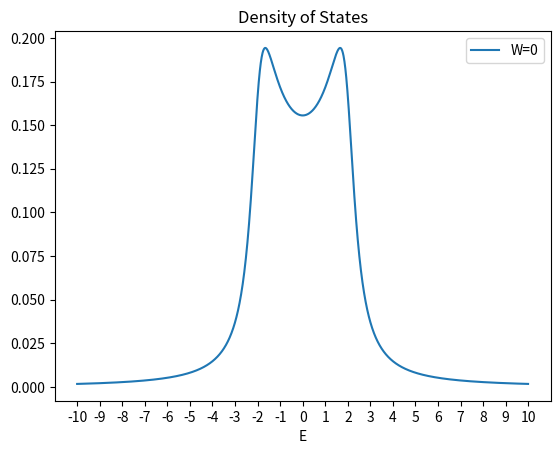

Write Python code to recreate this figure.
import numpy as np
from numpy import linalg as LA
import scipy
import math
import matplotlib.pyplot as plt

def generate_hamiltonian(size,W):
    dims = (size,size)
    
    hamiltonian = np.zeros(dims)
    #print(hamiltonian)

    for i in range(size):
        j = i + 1
        if (j < size):
            hamiltonian[i][j] = 1
            hamiltonian[j][i] = 1
        
        rand = np.random.random_sample() - .5
        hamiltonian[i][i] = rand * W
    return hamiltonian

def eigen_values(matrix):
    eig_vals = LA.eigvalsh(matrix)
    #print (eig_vals)
    return eig_vals

def DOS (eig_vals, eta, energy):
    retVal = 0
    for i in eig_vals:
        retVal += eta / ((energy - i)**2 + eta **2)
    retVal /= math.pi
    retVal /= eig_vals.size
    return retVal

def main():

    H = generate_hamiltonian(100, 0)
    
    energies = eigen_values(H)
    
    vals = []
        
    for i in range (-1000,1000):
        vals.append(DOS(energies, .5, i/100))

    plt.plot(range(-1000,1000),vals,label="W=0")
    plt.xticks(np.arange(-1000, 1100, step=100),range(-10,11,))
    plt.title('Density of States')
    plt.xlabel("E")
    plt.legend()
    plt.savefig("100-W-0.png")
   # plt.show()
    
    #print(H)

    
main()
